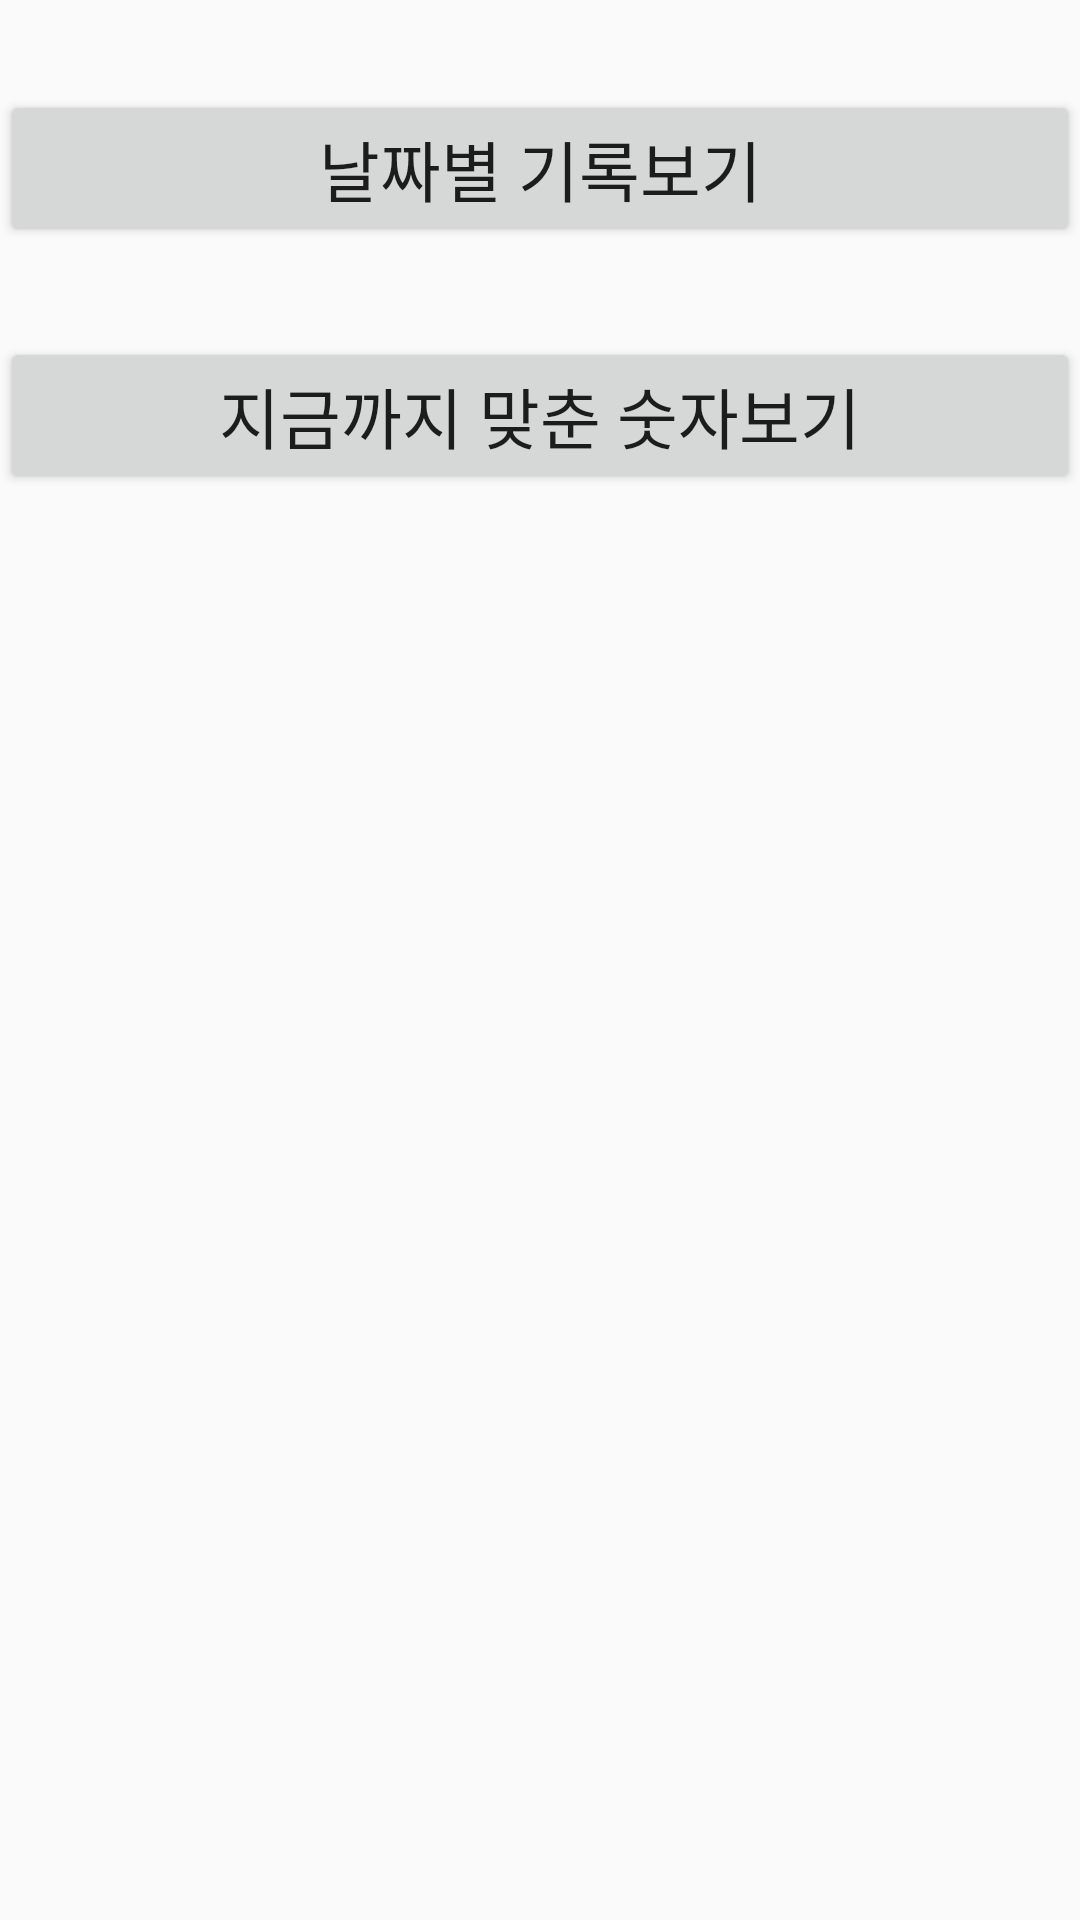

Layout XML and referenced resources for this Android screen:
<!-- AndroidManifest.xml: application theme AppTheme -->
<!-- res/layout/activity_numprac_mem.xml -->
<?xml version="1.0" encoding="utf-8"?>
<RelativeLayout xmlns:android="http://schemas.android.com/apk/res/android"
    android:layout_width="match_parent"
    android:layout_height="match_parent"
    >
    <Button
        android:id="@+id/date"
        android:text="@string/numPrac_mem_date"
        android:layout_marginTop="30dp"
        android:onClick="dateButtonOnclicked"
        android:layout_width="match_parent"
        android:layout_height="wrap_content"
        android:textAppearance="?android:attr/textAppearanceLarge"
        />
    <Button
        android:id="@+id/score"
        android:text="@string/numPrac_mem_score"
        android:layout_below="@+id/date"
        android:layout_marginTop="30dp"
        android:onClick="scoreButtonOnclicked"
        android:layout_width="match_parent"
        android:layout_height="wrap_content"
        android:textAppearance="?android:attr/textAppearanceLarge"
        />


</RelativeLayout>
<!-- resources referenced by this layout -->
<resources>
  <string name="numPrac_mem_date">날짜별 기록보기</string>
  <string name="numPrac_mem_score">지금까지 맞춘 숫자보기</string>
  <style name="AppTheme" parent="Theme.AppCompat.Light" />
</resources>
